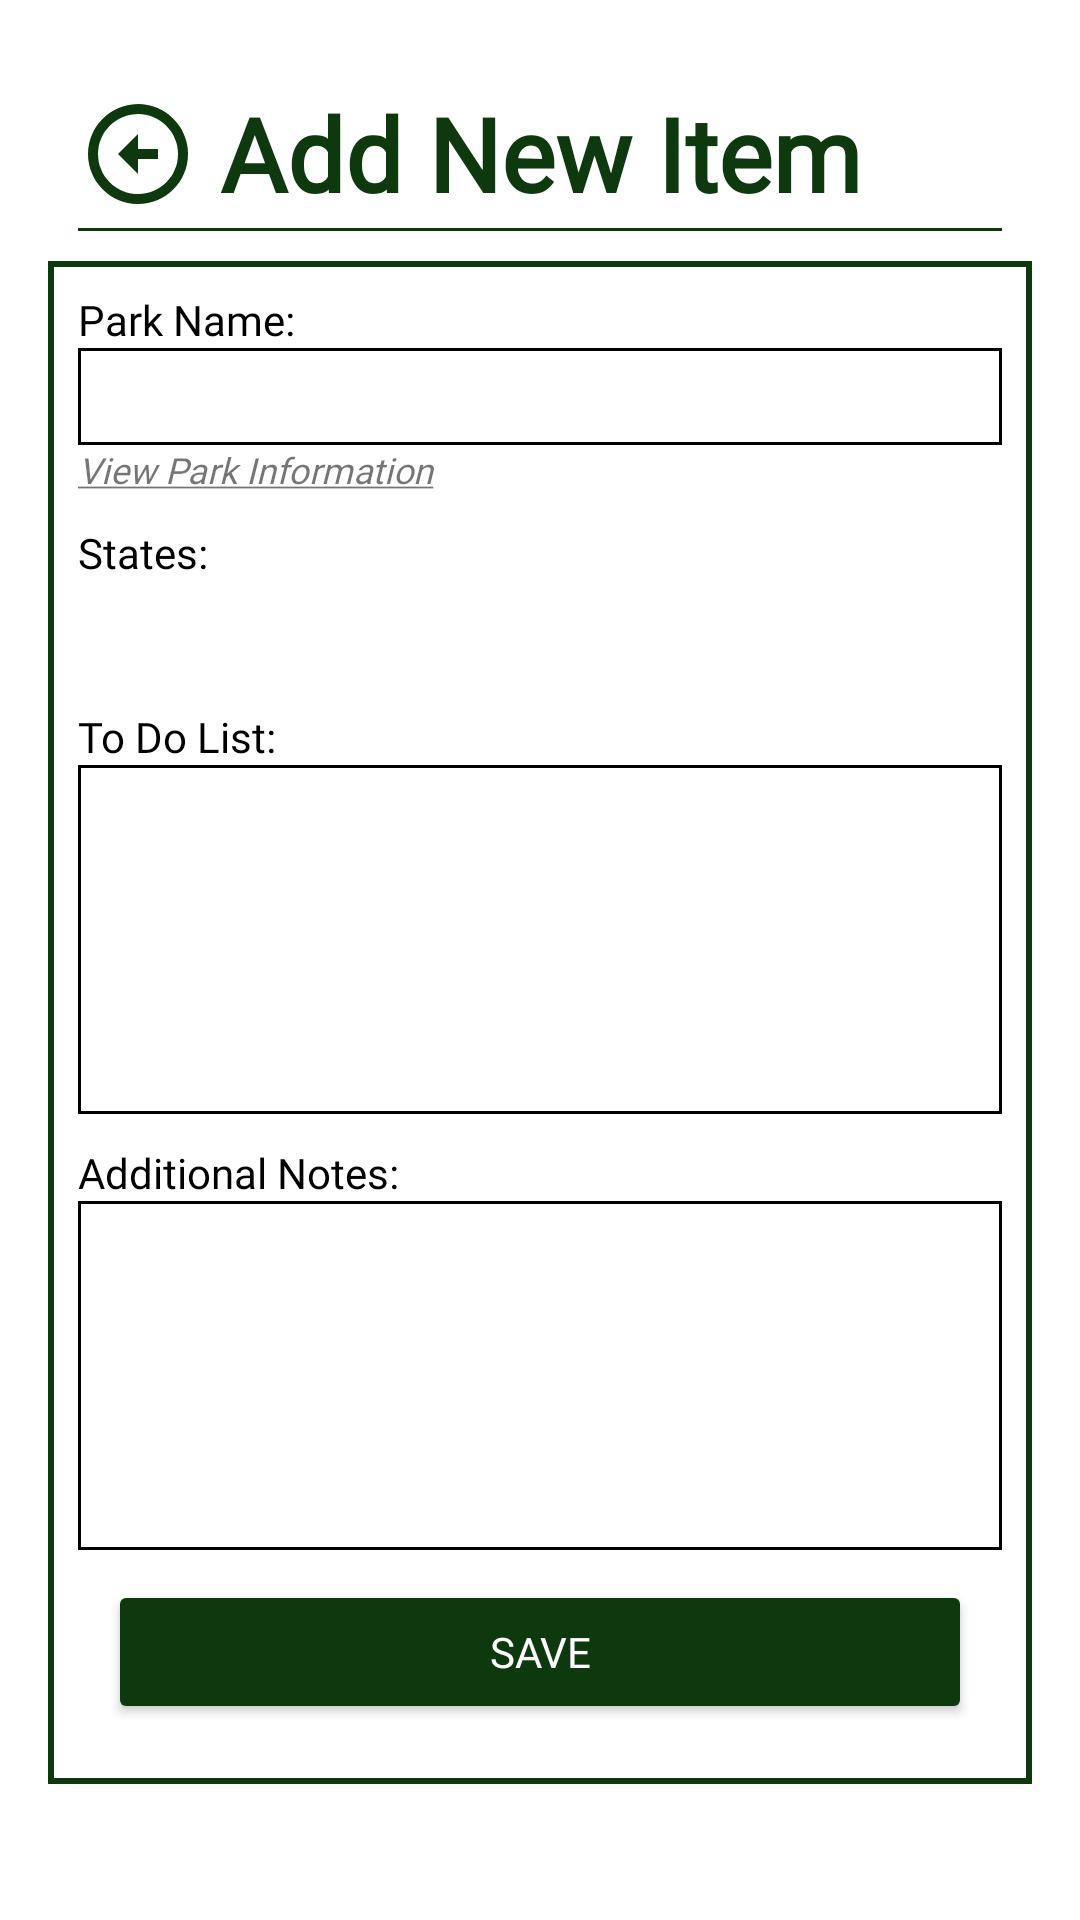

Here is an Android app screen rendered from its layout file. Give the layout XML and the strings, colors and styles it references.
<!-- AndroidManifest.xml: application theme Theme.ParkFinder -->
<!-- res/layout/wishlist_item_add.xml -->
<?xml version="1.0" encoding="utf-8"?>
<androidx.constraintlayout.widget.ConstraintLayout xmlns:android="http://schemas.android.com/apk/res/android"
    android:layout_width="match_parent"
    android:layout_height="match_parent"
    xmlns:app="http://schemas.android.com/apk/res-auto"
    android:padding="16dp"
    android:background="@color/backgroundColor">

    <RelativeLayout
        android:layout_width="match_parent"
        android:layout_height="match_parent" >

        <RelativeLayout
            android:layout_width="match_parent"
            android:layout_height="wrap_content"
            android:id="@+id/headerLayout"
            android:padding="10dp">

            <ImageView
                android:id="@+id/back"
                android:layout_width="40dp"
                android:layout_height="40dp"
                android:src="@drawable/ic_baseline_arrow_circle_up_24"
                android:rotation="-90"
                android:layout_centerVertical="true"
                app:tint="@color/textColor"/>

            <RelativeLayout
                android:layout_width="match_parent"
                android:layout_height="50dp"
                android:id="@+id/titleLayout"
                android:gravity="center">

                <TextView
                    android:id="@+id/wishlistAddEditTitle"
                    android:layout_width="match_parent"
                    android:layout_height="wrap_content"
                    android:fontFamily="@font/header"
                    android:text="Add New Item"
                    android:textColor="@color/textColor"
                    android:textAppearance="@style/TextAppearance.AppCompat.Display1"
                    android:textStyle="bold"
                    android:gravity="center"/>

            </RelativeLayout>

            <View
                android:id="@+id/divider2"
                android:layout_width="match_parent"
                android:layout_height="1dp"
                android:background="@color/textColor"
                android:layout_below="@id/titleLayout"/>

        </RelativeLayout>

        <ScrollView
            android:layout_width="match_parent"
            android:layout_height="wrap_content"
            android:layout_below="@id/headerLayout">


        <RelativeLayout
            android:layout_width="match_parent"
            android:layout_height="wrap_content"
            android:background="@drawable/boarder"
            android:padding="10dp"
            android:id="@+id/boarder">

            <TextView
                android:id="@+id/parkNameLabel"
                android:layout_width="match_parent"
                android:layout_height="wrap_content"
                android:fontFamily="@font/header"
                android:text="Park Name:"
                android:textColor="@color/black" />

            <AutoCompleteTextView
                android:id="@+id/autoCompleteParkName"
                android:layout_width="match_parent"
                android:layout_height="wrap_content"
                android:layout_below="@id/parkNameLabel"
                android:background="@drawable/text_box_border"
                android:completionThreshold="1"
                android:textColor="@color/black"
                android:padding="4dp"/>

            <TextView
                android:id="@+id/parkInfoPageLink"
                android:layout_width="match_parent"
                android:layout_height="wrap_content"
                android:layout_below="@id/autoCompleteParkName"
                android:text="@string/view_park_information"
                android:fontFamily="@font/header"
                android:textSize="12sp"
                android:textStyle="italic" />

            <TextView
                android:layout_width="match_parent"
                android:layout_height="wrap_content"
                android:text="States:"
                android:fontFamily="@font/header"
                android:id="@+id/statesLabel"
                android:textColor="@color/black"
                android:layout_below="@id/parkInfoPageLink"
                android:layout_marginTop="10dp"/>

            <EditText
                android:id="@+id/states"
                android:layout_width="match_parent"
                android:layout_height="wrap_content"
                android:layout_below="@id/statesLabel"
                android:background="@color/browser_actions_bg_grey"
                android:enabled="false"
                android:textColor="@color/black"
                android:padding="4dp" />

            <TextView
                android:layout_width="match_parent"
                android:layout_height="wrap_content"
                android:text="To Do List:"
                android:fontFamily="@font/header"
                android:id="@+id/todoListLabel"
                android:textColor="@color/black"
                android:layout_below="@id/states"
                android:layout_marginTop="10dp"/>

            <EditText
                android:id="@+id/todoList"
                android:layout_width="match_parent"
                android:layout_height="wrap_content"
                android:textColor="@color/black"
                android:minLines="5"
                android:maxLines="5"
                android:inputType="textMultiLine"
                android:scrollbars="vertical"
                android:layout_below="@id/todoListLabel"
                android:background="@drawable/text_box_border"
                android:gravity="top"
                android:padding="4dp"/>

            <TextView
                android:layout_width="match_parent"
                android:layout_height="wrap_content"
                android:text="Additional Notes:"
                android:fontFamily="@font/header"
                android:id="@+id/notesLabel"
                android:textColor="@color/black"
                android:layout_below="@id/todoList"
                android:layout_marginTop="10dp"/>

            <EditText
                android:id="@+id/notes"
                android:layout_width="match_parent"
                android:layout_height="wrap_content"
                android:textColor="@color/black"
                android:minLines="5"
                android:maxLines="5"
                android:inputType="textMultiLine"
                android:scrollbars="vertical"
                android:layout_below="@id/notesLabel"
                android:background="@drawable/text_box_border"
                android:gravity="top"
                android:padding="4dp"/>

            <Button
                android:id="@+id/save"
                android:layout_width="match_parent"
                android:layout_height="wrap_content"
                android:layout_below="@id/notes"
                android:layout_marginStart="10dp"
                android:layout_marginTop="10dp"
                android:layout_marginEnd="10dp"
                android:layout_marginBottom="10dp"
                android:backgroundTint="@color/textColor"
                android:fontFamily="@font/header"
                android:text="Save"
                android:textColor="@color/backgroundColor" />


        </RelativeLayout>

        </ScrollView>

    </RelativeLayout>

</androidx.constraintlayout.widget.ConstraintLayout>
<!-- resources referenced by this layout -->
<resources>
  <color name="backgroundColor">#FFFFFF</color>
  <color name="black">#FF000000</color>
  <color name="textColor">@color/darkGreen</color>
  <!-- drawable boarder (drawable) -->
  <?xml version="1.0" encoding="utf-8"?>
  <shape xmlns:android="http://schemas.android.com/apk/res/android"
      android:shape="rectangle">
  
      <stroke
          android:width="2dp"
          android:color="@color/textColor" />
  
      <solid
          android:color="@color/backgroundColor" />
  
  </shape>
  <!-- drawable ic_baseline_arrow_circle_up_24 (drawable) -->
  <vector android:height="24dp" android:tint="#0E380E"
      android:viewportHeight="24" android:viewportWidth="24"
      android:width="24dp" xmlns:android="http://schemas.android.com/apk/res/android">
      <path android:fillColor="@android:color/white" android:pathData="M12,20c-4.41,0 -8,-3.59 -8,-8s3.59,-8 8,-8s8,3.59 8,8S16.41,20 12,20M12,22c5.52,0 10,-4.48 10,-10c0,-5.52 -4.48,-10 -10,-10C6.48,2 2,6.48 2,12C2,17.52 6.48,22 12,22L12,22zM11,12l0,4h2l0,-4h3l-4,-4l-4,4H11z"/>
  </vector>
  <!-- drawable text_box_border (drawable) -->
  <?xml version="1.0" encoding="utf-8"?>
  <shape xmlns:android="http://schemas.android.com/apk/res/android">
      <stroke
          android:width="1dp"
          android:color="@color/black"/>
  
      <solid
          android:color="@color/white"/>
  </shape>
  <string name="view_park_information"><u>View Park Information</u></string>
  <style name="Theme.ParkFinder" parent="Theme.MaterialComponents.DayNight.DarkActionBar">
          
          <item name="colorPrimary">@color/darkGreen</item>
          <item name="colorPrimaryVariant">@color/black</item>
          <item name="colorOnPrimary">@color/white</item>
          
          <item name="colorSecondary">@color/teal_200</item>
          <item name="colorSecondaryVariant">@color/teal_700</item>
          <item name="colorOnSecondary">@color/black</item>
          
          <item name="android:statusBarColor" tools:targetApi="l">?attr/colorPrimaryVariant</item>
  
      </style>
  <color name="darkGreen">#0E380E</color>
  <color name="white">#FFFFFFFF</color>
  <color name="teal_200">#FF03DAC5</color>
  <color name="teal_700">#FF018786</color>
</resources>
